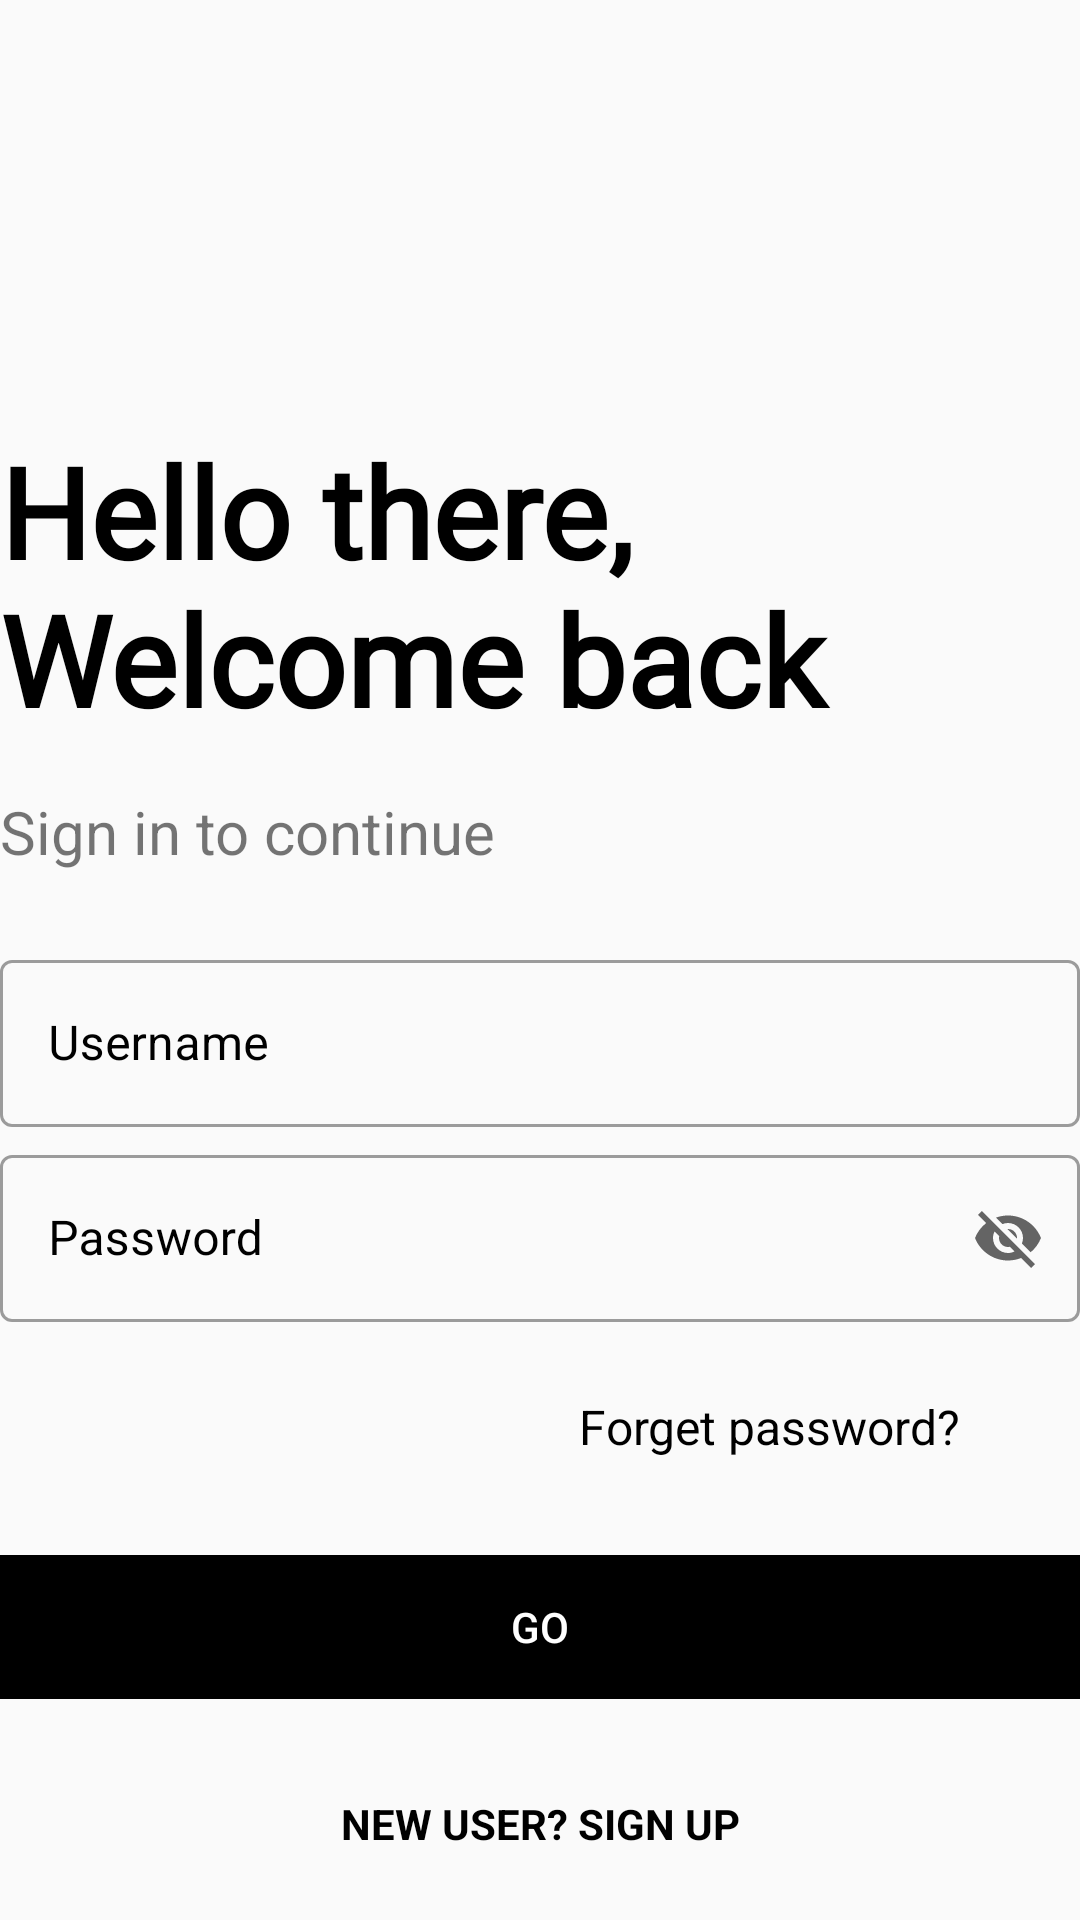

Write the Android layout XML for this screen, with the resource values it uses.
<!-- AndroidManifest.xml: application theme Theme.Homework13 -->
<!-- res/layout/activity_main.xml -->
<?xml version="1.0" encoding="utf-8"?>
<androidx.constraintlayout.widget.ConstraintLayout xmlns:android="http://schemas.android.com/apk/res/android"
    xmlns:app="http://schemas.android.com/apk/res-auto"
    xmlns:tools="http://schemas.android.com/tools"
    android:layout_width="match_parent"
    android:layout_height="match_parent"
    tools:context=".MainActivity">

    <ImageView
        android:id="@+id/image"
        android:layout_width="90dp"
        android:layout_height="80dp"
        android:layout_marginTop="16dp"
        android:layout_marginStart="@dimen/page_margin"
        app:layout_constraintStart_toStartOf="parent"
        app:layout_constraintTop_toTopOf="parent"
        android:src="@mipmap/ic_image1"/>

    <TextView
        android:id="@+id/hello_tv1"
        android:layout_width="wrap_content"
        android:layout_height="wrap_content"
        android:layout_marginStart="@dimen/page_margin"
        android:layout_marginTop="46dp"
        android:text="@string/hello"
        android:fontFamily="@font/bungeeegular"
        android:textColor="@color/black"
        android:textSize="42sp"
        android:textStyle="bold"
        app:layout_constraintStart_toStartOf="parent"
        app:layout_constraintTop_toBottomOf="@+id/image" />

    <TextView
        android:id="@+id/sign_in_desc"
        android:layout_width="wrap_content"
        android:layout_height="wrap_content"
        android:text="@string/sign_in_desc"
        android:textSize="20sp"
        app:layout_constraintTop_toBottomOf="@+id/hello_tv1"
        app:layout_constraintStart_toStartOf="parent"
        android:layout_marginTop="16dp"
        android:layout_marginStart="@dimen/page_margin" />

    <com.google.android.material.textfield.TextInputLayout
        style="@style/Widget.MaterialComponents.TextInputLayout.OutlinedBox"
        android:id="@+id/input_username"
        android:layout_width="match_parent"
        android:layout_height="wrap_content"
        android:layout_marginTop="24dp"
        android:textColorHint="@color/black"
        app:layout_constraintTop_toBottomOf="@+id/sign_in_desc"
        android:layout_marginHorizontal="@dimen/page_margin"
        app:layout_constraintStart_toStartOf="parent"
        app:layout_constraintEnd_toEndOf="parent"
        >
        <com.google.android.material.textfield.TextInputEditText
            android:id="@+id/f1"
            android:hint="@string/username"
            android:textSize="16sp"
            android:layout_width="match_parent"
            android:layout_height="wrap_content"/>
    </com.google.android.material.textfield.TextInputLayout>

    <com.google.android.material.textfield.TextInputLayout
        style="@style/Widget.MaterialComponents.TextInputLayout.OutlinedBox"
        app:layout_constraintTop_toBottomOf="@+id/input_username"
        android:id="@+id/text_input_layout_pass"
        android:layout_width="match_parent"
        android:layout_height="wrap_content"
        android:layout_marginTop="4dp"
        app:endIconMode="password_toggle"
        android:textColorHint="@color/black"
        android:layout_marginHorizontal="@dimen/page_margin"
        app:layout_constraintStart_toStartOf="parent"
        app:layout_constraintEnd_toEndOf="parent">
        <com.google.android.material.textfield.TextInputEditText
            android:id="@+id/f2"
            android:layout_width="match_parent"
            android:textSize="16sp"
            android:hint="@string/password"
            android:layout_height="wrap_content"/>
    </com.google.android.material.textfield.TextInputLayout>


    <TextView
        android:id="@+id/forget_pass"
        android:layout_width="wrap_content"
        android:layout_height="wrap_content"
        android:text="Forget password?"
        android:textColor="@color/black"
        android:textSize="16sp"
        app:layout_constraintTop_toBottomOf="@+id/text_input_layout_pass"
        app:layout_constraintEnd_toEndOf="parent"
        android:layout_marginEnd="40dp"
        android:layout_marginTop="24dp"
        android:layout_marginStart="@dimen/page_margin" />

    <Button
        android:id="@+id/btn_go"
        android:layout_width="match_parent"
        android:layout_height="wrap_content"
        android:enabled="false"
        android:textColor="@color/white"
        android:background="@color/black"
        android:layout_marginHorizontal="@dimen/page_margin"
        app:layout_constraintTop_toBottomOf="@+id/forget_pass"
        android:layout_marginTop="32dp"
        android:text="GO" />

    <TextView
        android:layout_width="wrap_content"
        android:layout_height="wrap_content"
        android:text="NEW USER? SIGN UP"
        android:textSize="14sp"
        android:textStyle="bold"
        android:textColor="@color/black"
        app:layout_constraintTop_toBottomOf="@+id/btn_go"
        app:layout_constraintStart_toStartOf="parent"
        app:layout_constraintEnd_toEndOf="parent"
        android:layout_marginTop="32dp"/>

</androidx.constraintlayout.widget.ConstraintLayout>
<!-- resources referenced by this layout -->
<resources>
  <color name="black">#FF000000</color>
  <color name="white">#FFFFFFFF</color>
  <!-- mipmap ic_image1 (mipmap-anydpi-v26) -->
  <?xml version="1.0" encoding="utf-8"?>
  <adaptive-icon xmlns:android="http://schemas.android.com/apk/res/android">
      <background android:drawable="@drawable/ic_image1_background"/>
      <foreground android:drawable="@mipmap/ic_image1_foreground"/>
  </adaptive-icon>
  <string name="hello">Hello there, Welcome back</string>
  <string name="password">Password</string>
  <string name="sign_in_desc">Sign in to continue</string>
  <string name="username">Username</string>
  <style name="Theme.Homework13" parent="Theme.MaterialComponents.DayNight.NoActionBar.Bridge">
          
          <item name="colorPrimary">@color/black</item>
          <item name="colorPrimaryVariant">@color/purple_700</item>
          <item name="colorOnPrimary">@color/white</item>
          
          <item name="colorSecondary">@color/teal_200</item>
          <item name="colorSecondaryVariant">@color/teal_700</item>
          <item name="colorOnSecondary">@color/black</item>
          
          <item name="android:statusBarColor" tools:targetApi="l">@android:color/white</item>
          
      </style>
  <color name="purple_700">#FF3700B3</color>
  <color name="teal_200">#FF03DAC5</color>
  <color name="teal_700">#FF018786</color>
</resources>
